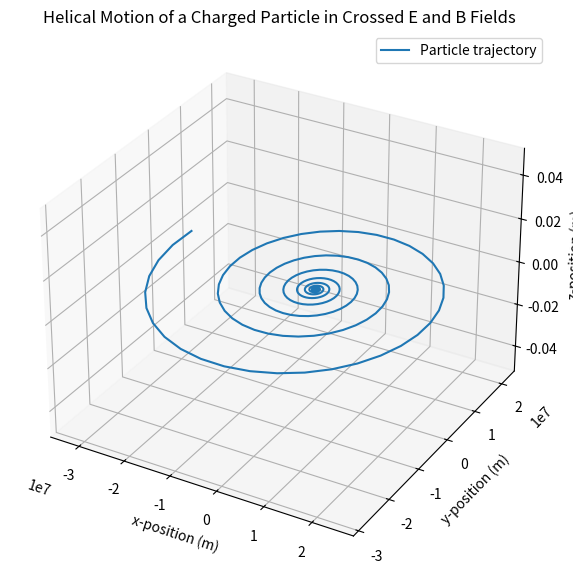

Recreate this plot in Python.
import numpy as np
import matplotlib.pyplot as plt
from mpl_toolkits.mplot3d import Axes3D

# Constants
q = 16  # Charge of the particle (Coulombs)
m = 9  # Mass of the particle (kg)
B = 10.0  # Magnetic field strength (Tesla)
E = 1000  # Electric field strength (V/m)
v0 = 20  # Initial velocity of the particle (m/s)
t_max = 10  # Maximum time for the simulation (s)
num_points = 1000  # Number of points in the simulation

# Time discretization
time = np.linspace(0, t_max, num_points)

# Initialize position and velocity arrays
position = np.zeros((num_points, 3))
velocity = np.zeros((num_points, 3))

# Initial conditions
velocity[0] = [v0, 0, 0]  # Initial velocity in x-direction

# Time increment
dt = t_max / num_points

# Main loop to calculate position and velocity
for i in range(1, num_points):
    v = velocity[i-1]
    F_electric = q * np.array([E, 0, 0])          # Electric force
    F_magnetic = q * np.cross(v, [0, 0, B])       # Magnetic force
    F_total = F_electric + F_magnetic
    a = F_total / m                               # Acceleration

    # Update velocity and position
    velocity[i] = velocity[i-1] + a * dt
    position[i] = position[i-1] + velocity[i] * dt

# Plotting the results
fig = plt.figure(figsize=(10, 7))
ax = fig.add_subplot(111, projection='3d')

ax.plot(position[:, 0], position[:, 1], position[:, 2], label='Particle trajectory')
ax.set_title('Helical Motion of a Charged Particle in Crossed E and B Fields')
ax.set_xlabel('x-position (m)')
ax.set_ylabel('y-position (m)')
ax.set_zlabel('z-position (m)')

plt.legend()
plt.show()